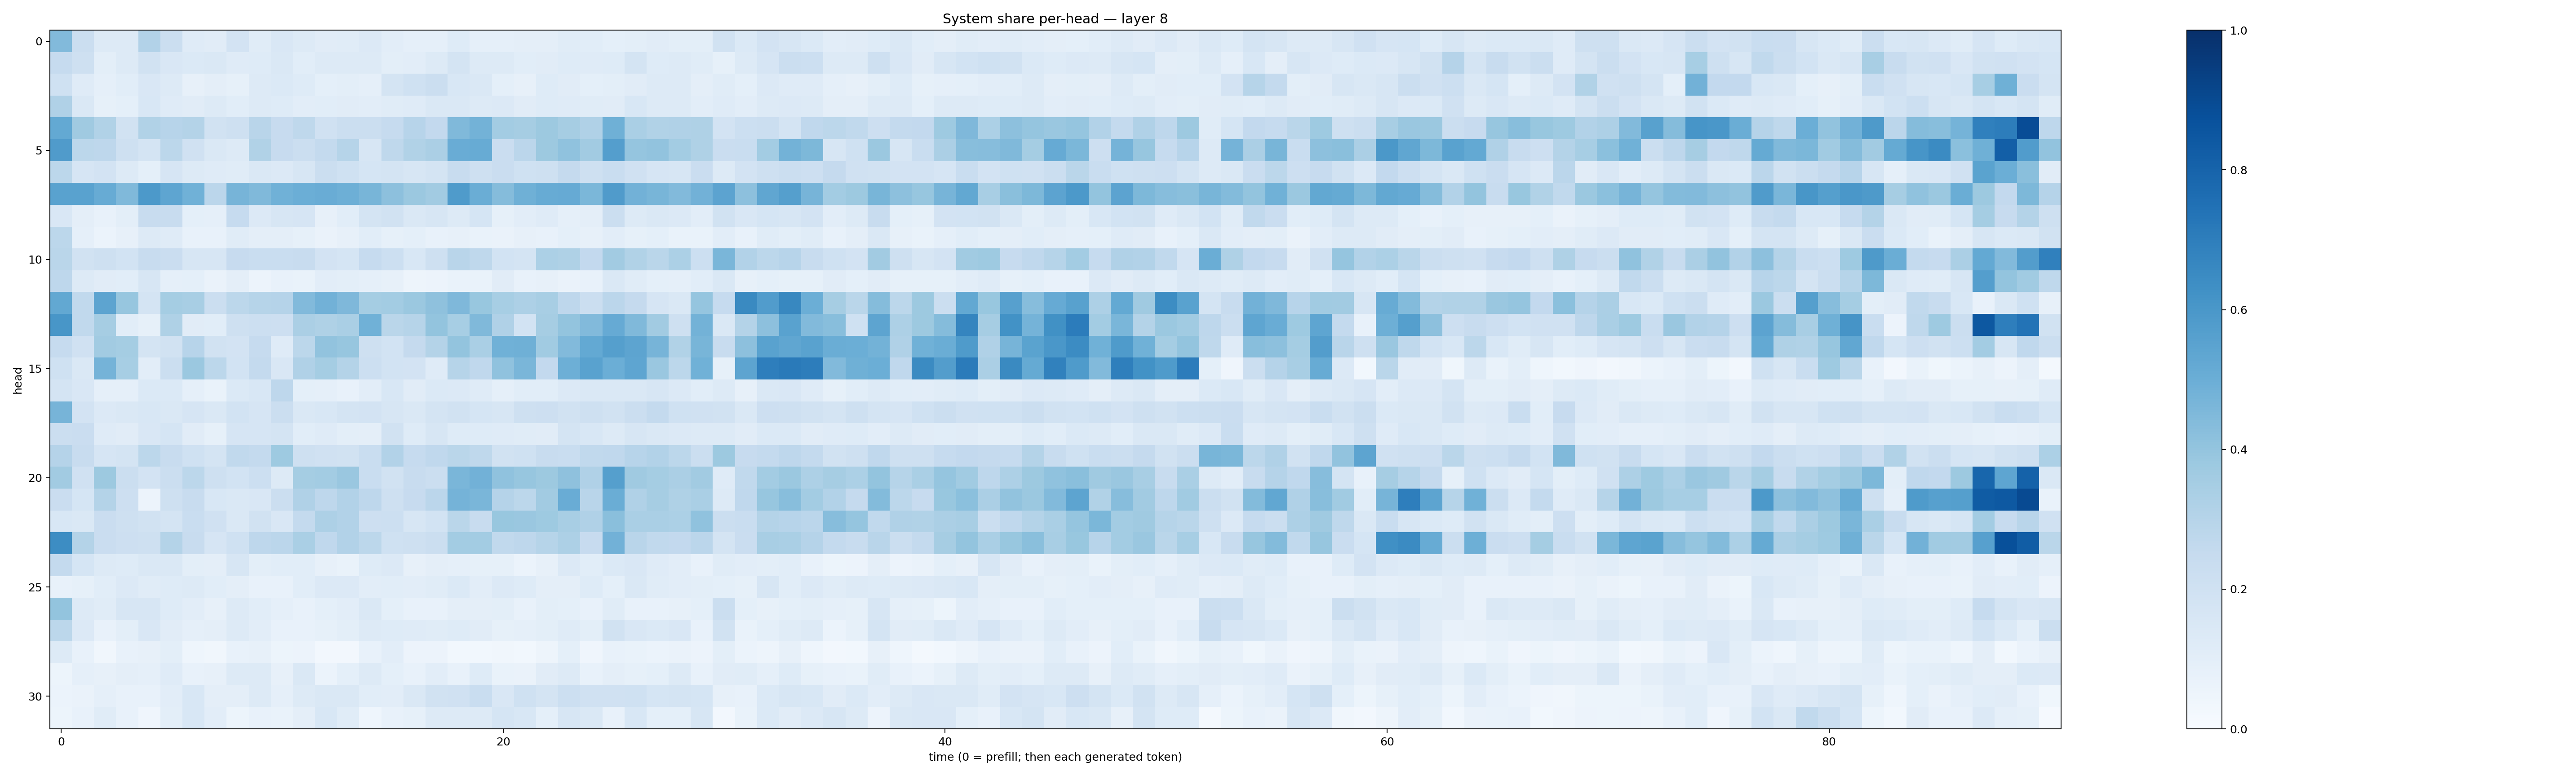

Data behind this chart, as committed beside it:
0.44142896, 0.21992677, 0.12618819, 0.12896287, 0.3090442, 0.22004993, 0.12108545, 0.11073518, 0.1821146, 0.11406844, 0.15094544, 0.12699285, 0.110684425, 0.11448532, 0.135643, 0.10332662, 0.0878119, 0.088388324, 0.123494014, 0.08851577, 0.08894266, 0.0944627, 0.09750531, 0.11443136
0.2471, 0.2082, 0.09939, 0.1275, 0.191, 0.1498, 0.1386, 0.1438, 0.1185, 0.1221, 0.141, 0.1077, 0.1283, 0.1272, 0.1323, 0.0981, 0.1028, 0.1302, 0.1739, 0.13, 0.1309, 0.1068, 0.1103, 0.1233
0.2019, 0.1185, 0.08836, 0.1061, 0.1495, 0.1284, 0.08198, 0.0974, 0.08252, 0.1254, 0.1394, 0.1213, 0.09265, 0.1009, 0.08924, 0.1744, 0.1993, 0.222, 0.1535, 0.1424, 0.09226, 0.08094, 0.1222, 0.1122
0.3176, 0.1448, 0.08534, 0.09062, 0.1533, 0.1179, 0.1115, 0.1262, 0.1066, 0.128, 0.1243, 0.1021, 0.1084, 0.1109, 0.1042, 0.1149, 0.1172, 0.1418, 0.1473, 0.1319, 0.1339, 0.1098, 0.1247, 0.1183
0.5234, 0.3701, 0.3157, 0.194, 0.3159, 0.2953, 0.3049, 0.1924, 0.2041, 0.292, 0.2424, 0.2701, 0.1989, 0.2206, 0.2257, 0.2483, 0.2951, 0.2617, 0.4468, 0.4797, 0.3576, 0.349, 0.3765, 0.3478
0.5812, 0.2809, 0.2736, 0.2038, 0.1782, 0.2785, 0.1962, 0.1468, 0.1258, 0.3143, 0.2426, 0.219, 0.2558, 0.298, 0.1575, 0.2707, 0.3152, 0.3341, 0.5045, 0.5097, 0.2284, 0.2849, 0.3753, 0.4074
0.2805, 0.1655, 0.1802, 0.1278, 0.09165, 0.1641, 0.1287, 0.1181, 0.1153, 0.1478, 0.1347, 0.1623, 0.224, 0.2016, 0.17, 0.1727, 0.1612, 0.1775, 0.235, 0.2063, 0.2286, 0.2005, 0.2091, 0.2519
0.5523, 0.5533, 0.5101, 0.4482, 0.59, 0.5355, 0.4878, 0.2826, 0.4718, 0.4456, 0.4858, 0.498, 0.5075, 0.4947, 0.4674, 0.4176, 0.3826, 0.3604, 0.5824, 0.5006, 0.4366, 0.4896, 0.5089, 0.5148
0.1493, 0.09746, 0.07386, 0.09982, 0.2381, 0.2363, 0.09244, 0.08941, 0.247, 0.133, 0.158, 0.1674, 0.07928, 0.1065, 0.1747, 0.1922, 0.143, 0.161, 0.1258, 0.1714, 0.08292, 0.1051, 0.1187, 0.08665
0.2794, 0.08653, 0.06131, 0.07862, 0.1292, 0.1174, 0.0717, 0.0722, 0.1147, 0.09508, 0.09704, 0.08553, 0.06545, 0.08071, 0.1069, 0.08557, 0.09165, 0.07385, 0.0798, 0.0701, 0.0653, 0.07846, 0.07393, 0.09339
0.2879, 0.1911, 0.2037, 0.1873, 0.2403, 0.2297, 0.1594, 0.157, 0.2426, 0.2321, 0.2309, 0.2351, 0.1806, 0.171, 0.2486, 0.2165, 0.1556, 0.2095, 0.2929, 0.2713, 0.1868, 0.1743, 0.3286, 0.3221
0.276, 0.1289, 0.1095, 0.108, 0.1585, 0.08764, 0.09022, 0.06612, 0.09463, 0.05735, 0.07248, 0.06965, 0.1045, 0.09912, 0.0873, 0.08039, 0.04962, 0.05812, 0.06872, 0.06729, 0.1097, 0.07563, 0.08153, 0.06608
0.5268, 0.2617, 0.5409, 0.3908, 0.1758, 0.3529, 0.3409, 0.219, 0.2788, 0.2989, 0.3026, 0.4422, 0.484, 0.4493, 0.3552, 0.3558, 0.3796, 0.4128, 0.4515, 0.3874, 0.3451, 0.3261, 0.3407, 0.2767
0.6022, 0.2645, 0.3484, 0.1085, 0.08473, 0.322, 0.1119, 0.1077, 0.2033, 0.217, 0.2123, 0.3347, 0.3211, 0.3395, 0.4846, 0.2861, 0.2995, 0.3986, 0.3463, 0.4478, 0.318, 0.1853, 0.3478, 0.3994
0.2468, 0.1985, 0.3618, 0.3548, 0.1786, 0.1886, 0.2955, 0.1886, 0.1807, 0.2478, 0.1207, 0.2798, 0.4042, 0.3913, 0.2048, 0.186, 0.2508, 0.3076, 0.4012, 0.3364, 0.4871, 0.491, 0.3637, 0.4424
0.2007, 0.1483, 0.4743, 0.3453, 0.1048, 0.2235, 0.3819, 0.2789, 0.1845, 0.2544, 0.1493, 0.32, 0.353, 0.3073, 0.2177, 0.1849, 0.1835, 0.1208, 0.2979, 0.2665, 0.4089, 0.4645, 0.2606, 0.4929
0.1774, 0.1509, 0.08688, 0.08705, 0.1373, 0.1375, 0.08966, 0.06648, 0.1404, 0.1534, 0.2773, 0.092, 0.08786, 0.07721, 0.1035, 0.1529, 0.1107, 0.1394, 0.1335, 0.1199, 0.08705, 0.1062, 0.1075, 0.1339
0.4719, 0.1818, 0.133, 0.146, 0.1534, 0.1429, 0.1673, 0.1415, 0.186, 0.1652, 0.2206, 0.146, 0.1526, 0.176, 0.1798, 0.1605, 0.1433, 0.1723, 0.1906, 0.1692, 0.1592, 0.2077, 0.2122, 0.1931
0.2203, 0.2266, 0.1182, 0.1123, 0.1504, 0.1709, 0.1115, 0.08538, 0.1675, 0.1642, 0.1767, 0.1073, 0.1182, 0.1004, 0.09671, 0.1904, 0.1226, 0.1632, 0.1247, 0.1245, 0.1185, 0.1156, 0.1119, 0.1729
0.3033, 0.2345, 0.1653, 0.1761, 0.2796, 0.2385, 0.1992, 0.1794, 0.2636, 0.2554, 0.3718, 0.2079, 0.1966, 0.1893, 0.2331, 0.3122, 0.2471, 0.2657, 0.2858, 0.2696, 0.1919, 0.202, 0.2405, 0.2316
0.3633, 0.1989, 0.3786, 0.2234, 0.1811, 0.2248, 0.2774, 0.2072, 0.1866, 0.2166, 0.1287, 0.3538, 0.3577, 0.3834, 0.2314, 0.1886, 0.2381, 0.2219, 0.4625, 0.4822, 0.4075, 0.3944, 0.377, 0.4129
0.2297, 0.1688, 0.3047, 0.2148, 0.05542, 0.2061, 0.2358, 0.1529, 0.1421, 0.151, 0.2227, 0.3172, 0.2736, 0.3098, 0.2743, 0.206, 0.2429, 0.2841, 0.4731, 0.4627, 0.3016, 0.2792, 0.3623, 0.5052
0.1562, 0.1452, 0.2286, 0.2051, 0.195, 0.1748, 0.2314, 0.1964, 0.1461, 0.1882, 0.151, 0.2554, 0.3251, 0.3094, 0.2123, 0.2152, 0.1622, 0.1837, 0.2889, 0.2403, 0.3901, 0.3836, 0.3722, 0.3407
0.6407, 0.3081, 0.2304, 0.2117, 0.2082, 0.3063, 0.24, 0.1657, 0.2009, 0.2741, 0.2851, 0.3389, 0.2661, 0.309, 0.2779, 0.2026, 0.205, 0.2196, 0.356, 0.3593, 0.264, 0.2749, 0.2978, 0.3256
0.2544, 0.1684, 0.1318, 0.123, 0.1463, 0.1483, 0.1001, 0.09445, 0.1594, 0.09951, 0.1069, 0.1066, 0.082, 0.06823, 0.1217, 0.1363, 0.08069, 0.09541, 0.08688, 0.08512, 0.08275, 0.05939, 0.08118, 0.133
0.0721, 0.08499, 0.1065, 0.1362, 0.1166, 0.1241, 0.1274, 0.1076, 0.09638, 0.07325, 0.07243, 0.1081, 0.1361, 0.1359, 0.1024, 0.1076, 0.1052, 0.1134, 0.138, 0.1039, 0.1333, 0.1211, 0.0971, 0.09759
0.3986, 0.1289, 0.1146, 0.1585, 0.1588, 0.1243, 0.1022, 0.07935, 0.1321, 0.108, 0.08674, 0.07566, 0.09153, 0.1024, 0.1482, 0.092, 0.07093, 0.07485, 0.09544, 0.09582, 0.09917, 0.07524, 0.0998, 0.0912
0.2806, 0.1367, 0.07433, 0.09998, 0.1489, 0.113, 0.08894, 0.09405, 0.1273, 0.1036, 0.07618, 0.07502, 0.08336, 0.09842, 0.1327, 0.1249, 0.118, 0.117, 0.1239, 0.1119, 0.0824, 0.08685, 0.09943, 0.1189
0.1324, 0.07352, 0.03207, 0.07201, 0.08195, 0.1005, 0.04575, 0.03246, 0.07136, 0.0783, 0.05391, 0.05772, 0.02687, 0.02412, 0.07582, 0.1051, 0.05849, 0.05547, 0.03047, 0.02805, 0.03126, 0.02892, 0.05056, 0.09138
0.05386, 0.08783, 0.07948, 0.09431, 0.08659, 0.1191, 0.07317, 0.08086, 0.1255, 0.1264, 0.08194, 0.1467, 0.06096, 0.09011, 0.1315, 0.0902, 0.07475, 0.105, 0.07421, 0.1224, 0.07, 0.06281, 0.1107, 0.1261
0.05999, 0.06267, 0.08848, 0.07346, 0.0746, 0.102, 0.153, 0.0959, 0.0966, 0.1286, 0.08647, 0.1322, 0.1438, 0.1476, 0.1085, 0.104, 0.1477, 0.1929, 0.1971, 0.2318, 0.1509, 0.2017, 0.1734, 0.2151
0.05304, 0.07271, 0.1167, 0.07556, 0.04235, 0.1007, 0.1544, 0.1042, 0.05428, 0.07467, 0.06911, 0.09744, 0.1555, 0.1151, 0.04681, 0.0723, 0.08434, 0.1295, 0.1318, 0.1279, 0.1713, 0.1558, 0.09125, 0.1578
